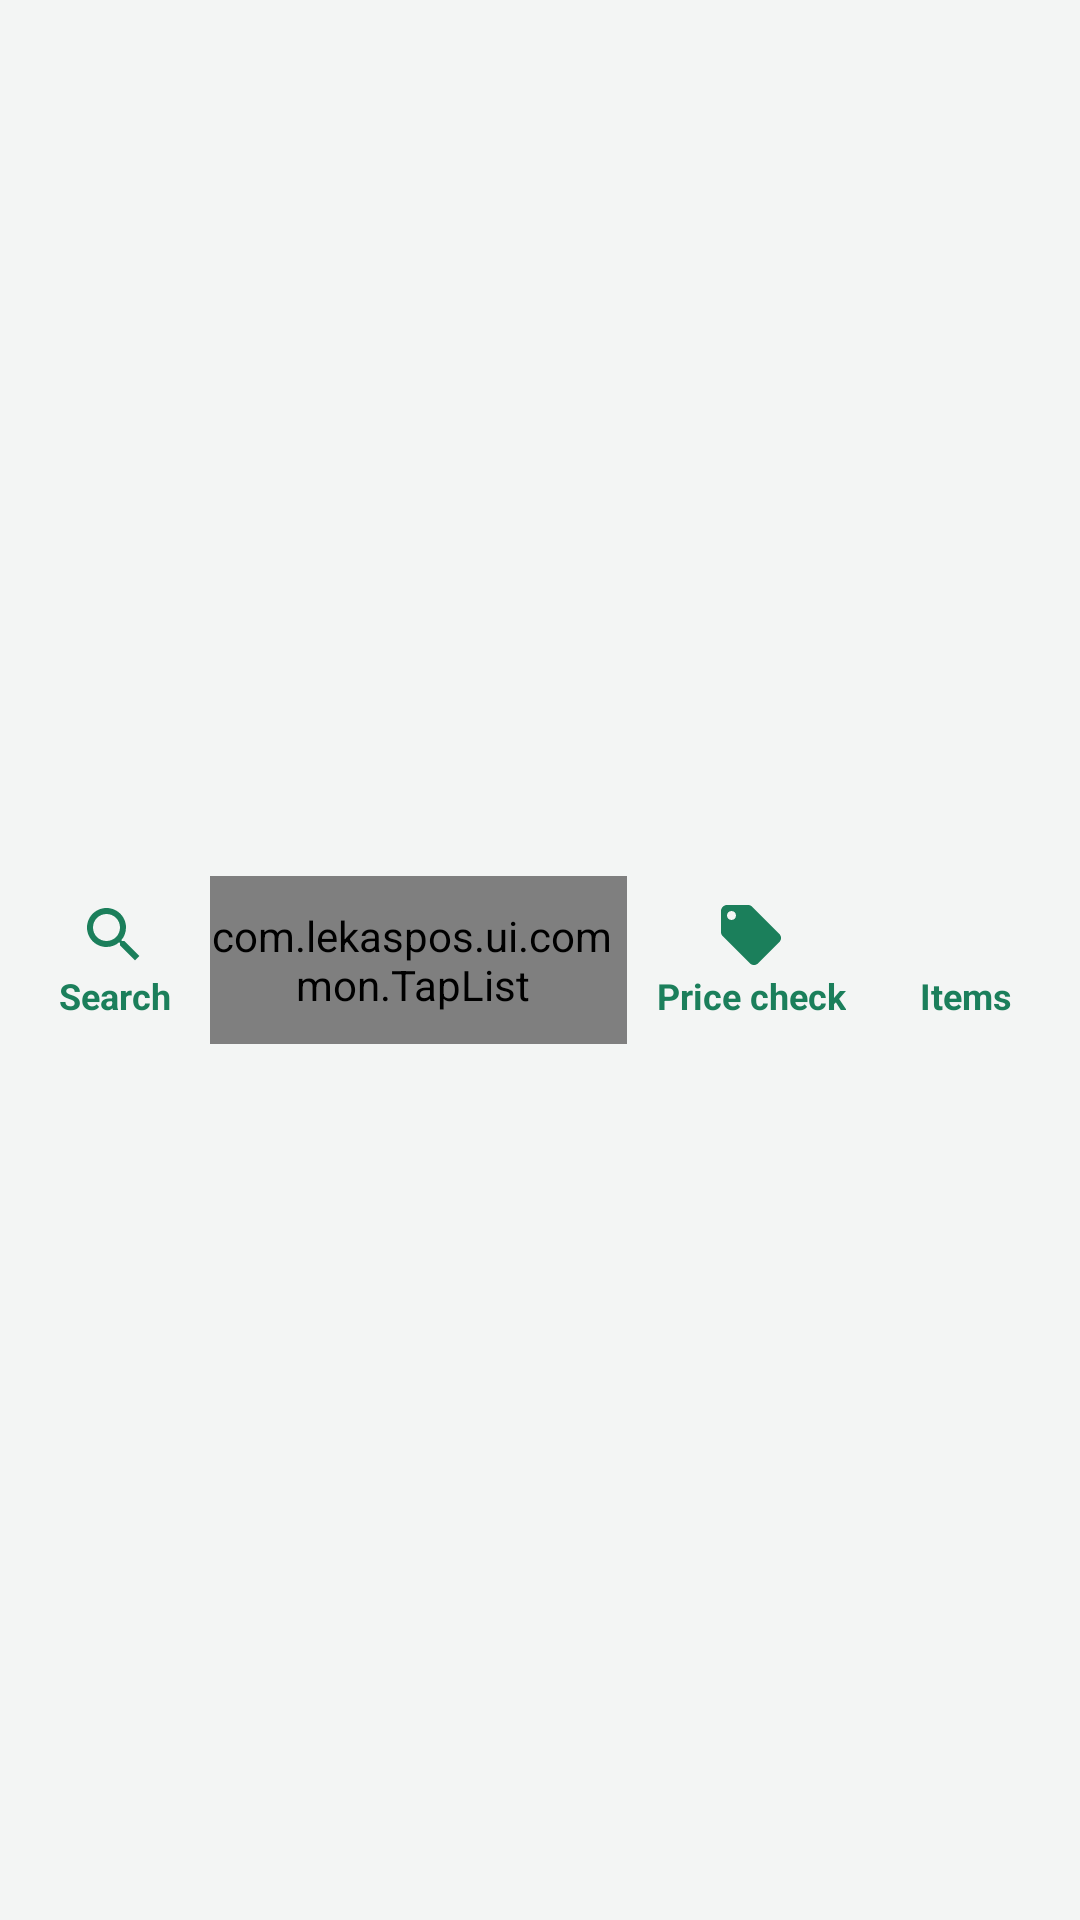

The Android layout XML behind this screen, and the referenced resources:
<!-- AndroidManifest.xml: application theme Theme.Lekas -->
<!-- res/layout/sell_search.xml -->
<?xml version="1.0" encoding="utf-8"?>
<LinearLayout xmlns:android="http://schemas.android.com/apk/res/android"
    android:layout_width="match_parent"
    android:layout_height="wrap_content"
    android:background="@drawable/tool_row_bg"
    android:baselineAligned="false"
    android:gravity="center_vertical"
    android:orientation="horizontal"
    android:paddingStart="8dp"
    android:paddingEnd="8dp">

    <LinearLayout
        android:id="@+id/btn_search"
        style="@style/Widget.Lekas.Tool"
        android:contentDescription="@string/sell_search_hint">

        <ImageView
            style="@style/Widget.Lekas.ToolIcon"
            android:contentDescription="@null"
            android:src="@drawable/ic_search" />

        <TextView
            style="@style/Text.Lekas.ToolLabel"
            android:layout_width="wrap_content"
            android:layout_height="wrap_content"
            android:ellipsize="end"
            android:gravity="center"
            android:maxWidth="96dp"
            android:maxLines="2"
            android:text="@string/sell_search_hint_short" />
    </LinearLayout>

    <com.lekaspos.ui.common.TapList
        android:id="@+id/category_list"
        android:layout_width="0dp"
        android:layout_height="56dp"
        android:layout_marginStart="2dp"
        android:layout_weight="1"
        android:clipToPadding="false"
        android:fadingEdgeLength="24dp"
        android:paddingEnd="4dp"
        android:requiresFadingEdge="horizontal" />

    <LinearLayout
        android:id="@+id/search_box"
        android:layout_width="0dp"
        android:layout_height="wrap_content"
        android:layout_weight="1"
        android:addStatesFromChildren="true"
        android:background="@drawable/search_field_bg"
        android:gravity="center_vertical"
        android:minHeight="56dp"
        android:orientation="horizontal"
        android:visibility="gone">

        <EditText
            android:id="@+id/search"
            android:layout_width="0dp"
            android:layout_height="wrap_content"
            android:layout_weight="1"
            android:background="@null"
            android:drawableStart="@drawable/ic_search"
            android:drawablePadding="8dp"
            android:hint="@string/sell_search_hint"
            android:imeOptions="actionSearch|flagNoExtractUi"
            android:importantForAutofill="no"
            android:inputType="text|textNoSuggestions"
            android:minHeight="56dp"
            android:paddingStart="12dp"
            android:paddingEnd="4dp"
            android:singleLine="true" />

        
        <ImageButton
            android:id="@+id/btn_camera_box"
            style="@style/Widget.Lekas.IconButton"
            android:layout_width="56dp"
            android:layout_height="56dp"
            android:contentDescription="@string/sell_camera"
            android:src="@drawable/ic_camera"
            android:tint="@color/brand"
            android:visibility="gone" />

        
        <ImageButton
            android:id="@+id/search_clear"
            style="@style/Widget.Lekas.IconButton"
            android:layout_width="56dp"
            android:layout_height="56dp"
            android:contentDescription="@string/clear"
            android:src="@drawable/ic_close" />
    </LinearLayout>

    
    <LinearLayout
        android:id="@+id/btn_camera"
        style="@style/Widget.Lekas.Tool"
        android:layout_marginStart="4dp"
        android:contentDescription="@string/sell_camera"
        android:visibility="gone">

        <ImageView
            style="@style/Widget.Lekas.ToolIcon"
            android:contentDescription="@null"
            android:src="@drawable/ic_camera" />

        <TextView
            style="@style/Text.Lekas.ToolLabel"
            android:layout_width="wrap_content"
            android:layout_height="wrap_content"
            android:ellipsize="end"
            android:gravity="center"
            android:maxWidth="96dp"
            android:maxLines="2"
            android:text="@string/sell_tool_camera" />
    </LinearLayout>

    <LinearLayout
        android:id="@+id/btn_price_check"
        style="@style/Widget.Lekas.Tool"
        android:layout_marginStart="4dp"
        android:contentDescription="@string/price_check_title">

        <ImageView
            style="@style/Widget.Lekas.ToolIcon"
            android:contentDescription="@null"
            android:src="@drawable/ic_tag" />

        <TextView
            style="@style/Text.Lekas.ToolLabel"
            android:layout_width="wrap_content"
            android:layout_height="wrap_content"
            android:ellipsize="end"
            android:gravity="center"
            android:maxWidth="96dp"
            android:maxLines="2"
            android:text="@string/price_check_title" />
    </LinearLayout>

    <LinearLayout
        android:id="@+id/btn_browse"
        style="@style/Widget.Lekas.Tool"
        android:layout_marginStart="4dp"
        android:contentDescription="@string/sell_browse">

        
        <ImageView
            android:id="@+id/btn_browse_icon"
            style="@style/Widget.Lekas.ToolIcon"
            android:contentDescription="@null"
            android:src="@drawable/ic_grid" />

        <TextView
            android:id="@+id/btn_browse_label"
            style="@style/Text.Lekas.ToolLabel"
            android:layout_width="wrap_content"
            android:layout_height="wrap_content"
            android:ellipsize="end"
            android:gravity="center"
            android:maxWidth="96dp"
            android:maxLines="2"
            android:text="@string/sell_tool_items" />
    </LinearLayout>
</LinearLayout>
<!-- resources referenced by this layout -->
<resources>
  <color name="brand">#1B7F5B</color>
  <!-- drawable ic_search (drawable) -->
  <?xml version="1.0" encoding="utf-8"?>
  <vector xmlns:android="http://schemas.android.com/apk/res/android"
      android:width="24dp"
      android:height="24dp"
      android:viewportWidth="24"
      android:viewportHeight="24">
      <path
          android:fillColor="#FF5B6461"
          android:pathData="M15.5,14h-0.79l-0.28,-0.27C15.41,12.59 16,11.11 16,9.5 16,5.91 13.09,3 9.5,3S3,5.91 3,9.5 5.91,16 9.5,16c1.61,0 3.09,-0.59 4.23,-1.57l0.27,0.28v0.79l5,4.99L20.49,19l-4.99,-5zM9.5,14C7.01,14 5,11.99 5,9.5S7.01,5 9.5,5 14,7.01 14,9.5 11.99,14 9.5,14z" />
  </vector>
  <!-- drawable search_field_bg (drawable) -->
  <?xml version="1.0" encoding="utf-8"?>
  <inset xmlns:android="http://schemas.android.com/apk/res/android"
      android:drawable="@drawable/field_bg"
      android:insetTop="4dp"
      android:insetBottom="4dp" />
  <!-- drawable tool_row_bg (drawable) -->
  <?xml version="1.0" encoding="utf-8"?>
  <layer-list xmlns:android="http://schemas.android.com/apk/res/android">
      <item>
          <shape android:shape="rectangle">
              <solid android:color="@color/tool_row_line" />
          </shape>
      </item>
      <item android:bottom="1dp">
          <shape android:shape="rectangle">
              <solid android:color="@color/tool_row" />
          </shape>
      </item>
  </layer-list>
  <string name="clear">Clear</string>
  <string name="price_check_title">Price check</string>
  <string name="sell_browse">Catalogue</string>
  <string name="sell_camera">Scan with camera</string>
  <string name="sell_search_hint">Search or scan</string>
  <string name="sell_search_hint_short">Search</string>
  <string name="sell_tool_camera">Camera</string>
  <string name="sell_tool_items">Items</string>
  <style name="Text.Lekas.ToolLabel" parent="android:TextAppearance.Material.Caption">
          <item name="android:textColor">@color/brand</item>
          <item name="android:textSize">12sp</item>
          <item name="android:textStyle">bold</item>
      </style>
  <style name="Widget.Lekas.IconButton" parent="android:Widget.Material.ImageButton">
          <item name="android:background">?android:attr/selectableItemBackgroundBorderless</item>
          <item name="android:tint">@color/text_secondary</item>
          <item name="android:minWidth">48dp</item>
          <item name="android:minHeight">48dp</item>
          <item name="android:scaleType">center</item>
      </style>
  <style name="Widget.Lekas.ToolIcon" parent="">
          <item name="android:layout_width">24dp</item>
          <item name="android:layout_height">24dp</item>
          <item name="android:tint">@color/brand</item>
          <item name="android:importantForAccessibility">no</item>
      </style>
  <style name="Theme.Lekas" parent="Base.Theme.Lekas" />
  <color name="text_secondary">#5B6461</color>
  <color name="surface">#FFFFFF</color>
  <color name="field_stroke">#7D8A85</color>
  <color name="chip_bg">#E3ECE8</color>
  <color name="brand_dark">#145E43</color>
  <color name="bg">#F3F5F4</color>
  <color name="text_primary">#1C1F1E</color>
  <style name="Widget.Lekas.Button" parent="android:Widget.Material.Button">
          <item name="android:minHeight">56dp</item>
          <item name="android:minWidth">88dp</item>
          <item name="android:textSize">16sp</item>
          <item name="android:textAllCaps">false</item>
          <item name="android:stateListAnimator">@null</item>
      </style>
  <style name="Theme.Lekas.Dialog" parent="Base.Theme.Lekas.Dialog" />
  <style name="Base.Theme.Lekas.Dialog" parent="android:Theme.Material.Light.Dialog.Alert">
          <item name="android:colorAccent">@color/brand</item>
          <item name="android:colorPrimary">@color/brand</item>
      </style>
</resources>
